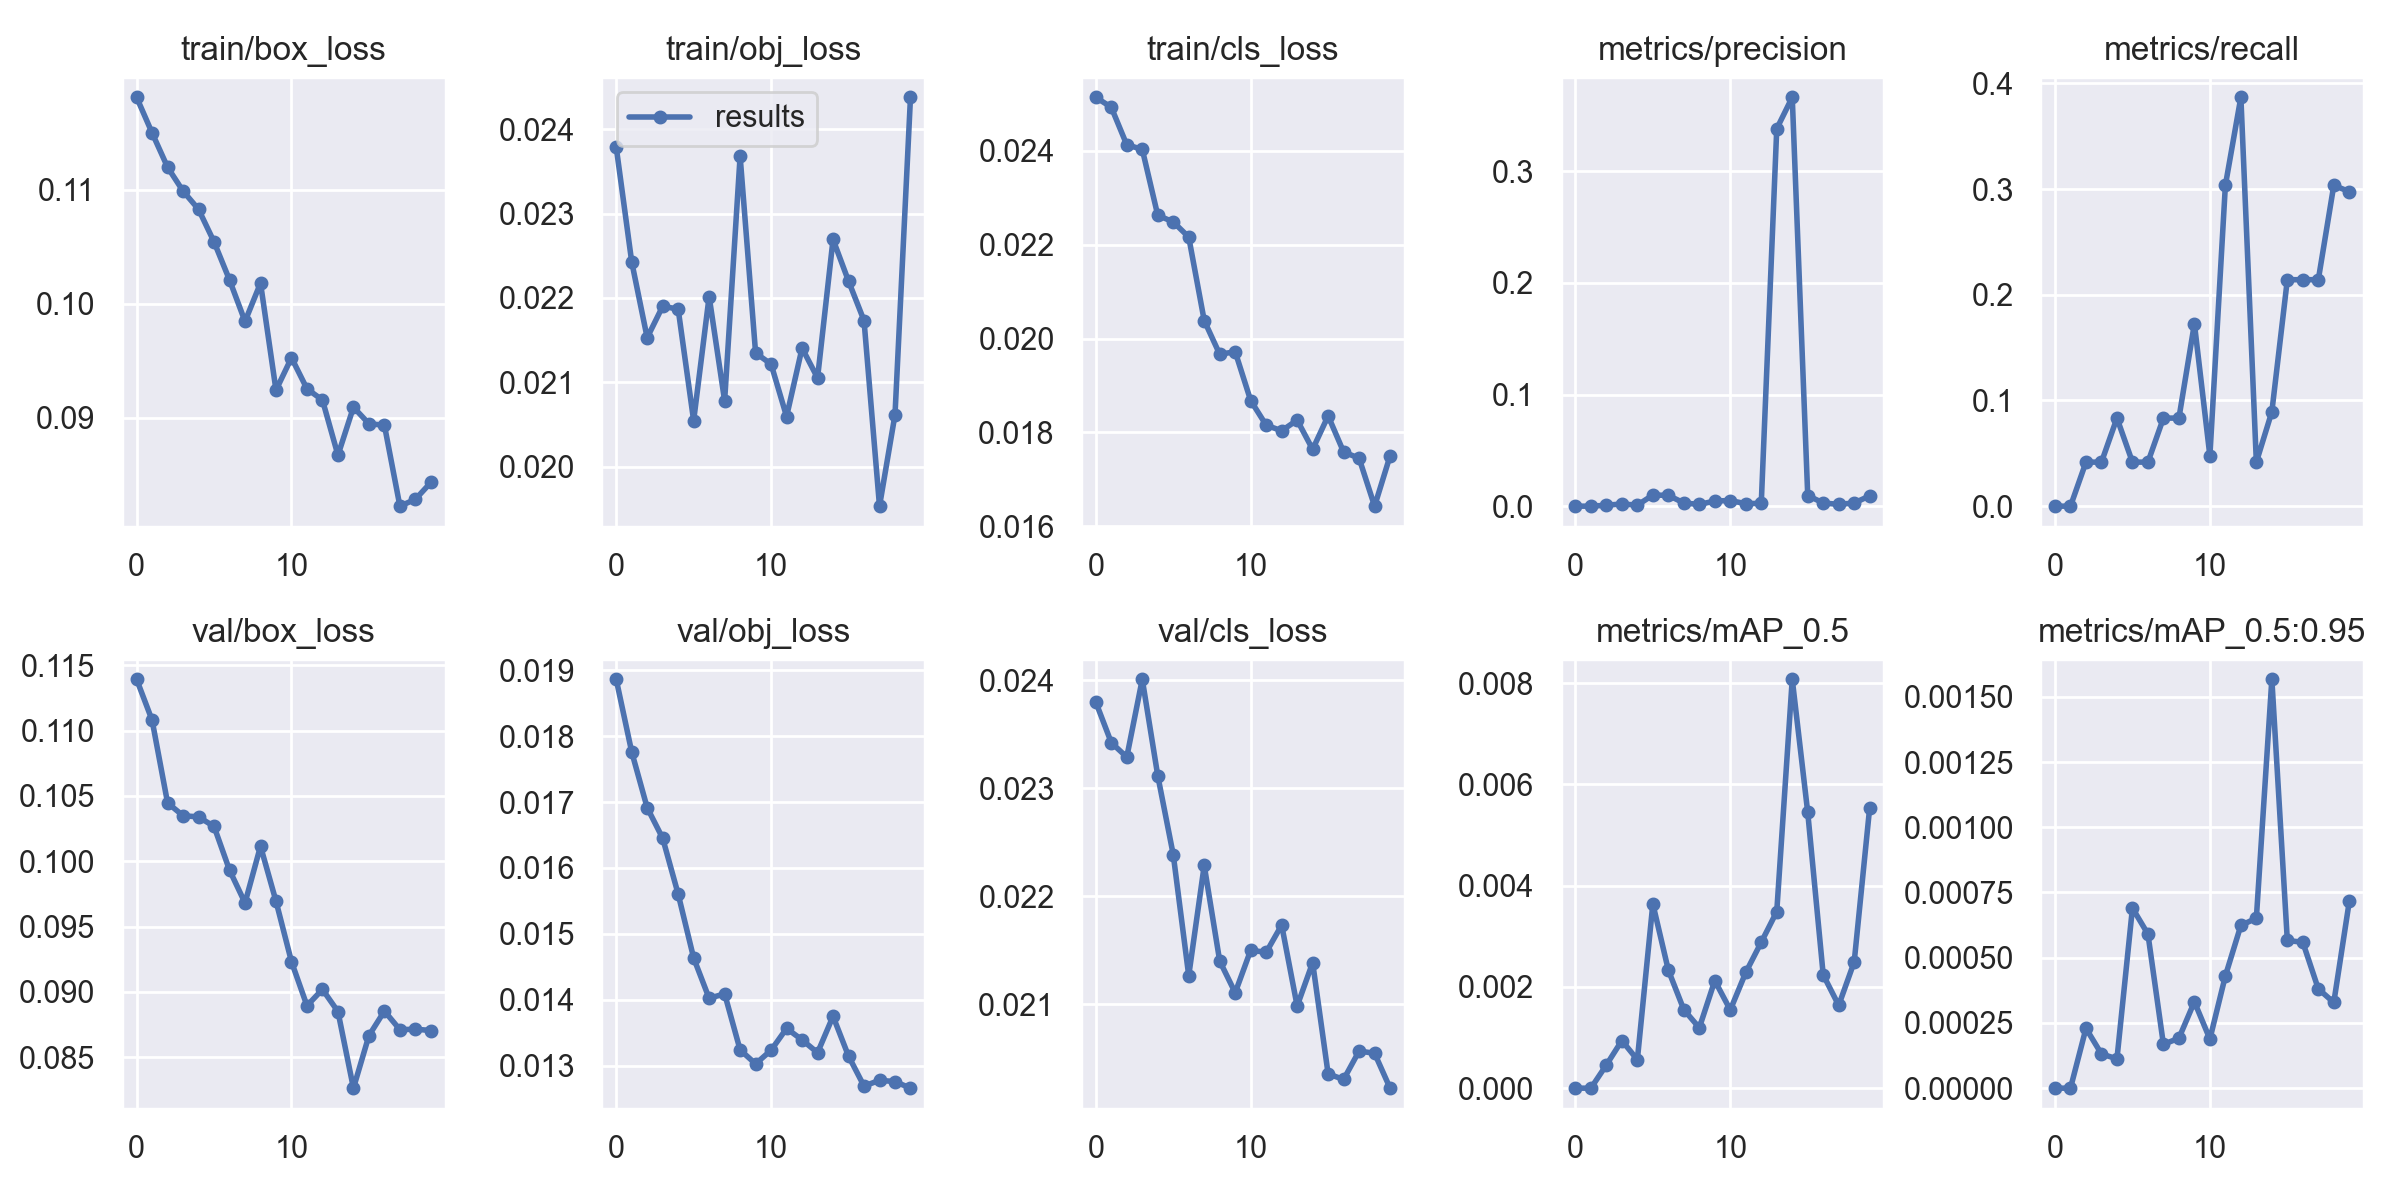

Data behind this chart, as committed beside it:
epoch, train/box_loss, train/obj_loss, train/cls_loss, metrics/precision, metrics/recall, metrics/mAP_0.5, metrics/mAP_0.5:0.95, val/box_loss, val/obj_loss, val/cls_loss, x/lr0, x/lr1, x/lr2
0, 0.1181, 0.02379, 0.02514, 0, 0, 0, 0, 0.1139, 0.01886, 0.0238, 0.0004, 0.0004, 0.0964
1, 0.115, 0.02243, 0.02493, 0, 0, 0, 0, 0.1108, 0.01776, 0.02342, 0.0008595, 0.0008595, 0.09186
2, 0.112, 0.02153, 0.02413, 0.0008291, 0.04167, 0.0004585, 0.0002292, 0.1045, 0.01691, 0.02329, 0.001274, 0.001274, 0.08727
3, 0.1099, 0.0219, 0.02403, 0.001989, 0.04167, 0.0009404, 0.0001311, 0.1035, 0.01645, 0.02401, 0.001643, 0.001643, 0.08264
4, 0.1083, 0.02187, 0.02263, 0.000896, 0.08333, 0.0005623, 0.0001125, 0.1034, 0.0156, 0.02312, 0.001968, 0.001968, 0.07797
5, 0.1054, 0.02055, 0.02249, 0.009965, 0.04167, 0.00364, 0.0006901, 0.1027, 0.01463, 0.02238, 0.002247, 0.002247, 0.07325
6, 0.1021, 0.02202, 0.02216, 0.009696, 0.04167, 0.002332, 0.0005906, 0.09932, 0.01402, 0.02126, 0.002482, 0.002482, 0.06848
7, 0.09846, 0.02078, 0.02039, 0.002889, 0.08333, 0.001551, 0.0001679, 0.09681, 0.01409, 0.02228, 0.002671, 0.002671, 0.06367
8, 0.1018, 0.02368, 0.01967, 0.001535, 0.08333, 0.001192, 0.0001916, 0.1012, 0.01324, 0.0214, 0.002816, 0.002816, 0.05882
9, 0.09243, 0.02135, 0.01972, 0.00465, 0.1726, 0.002124, 0.0003311, 0.09694, 0.01303, 0.02111, 0.002916, 0.002916, 0.05392
10, 0.09528, 0.02122, 0.01868, 0.005011, 0.04762, 0.001545, 0.0001881, 0.09231, 0.01323, 0.0215, 0.00297, 0.00297, 0.04897
11, 0.09255, 0.02059, 0.01816, 0.002213, 0.3036, 0.002286, 0.0004303, 0.08894, 0.01357, 0.02148, 0.002979, 0.002979, 0.04398
12, 0.09157, 0.02141, 0.01804, 0.002601, 0.3869, 0.002882, 0.0006236, 0.09019, 0.01339, 0.02173, 0.002944, 0.002944, 0.03894
13, 0.08674, 0.02105, 0.01826, 0.3382, 0.04167, 0.003487, 0.0006515, 0.0885, 0.0132, 0.02098, 0.002864, 0.002864, 0.03386
14, 0.09094, 0.02269, 0.01764, 0.3663, 0.08929, 0.008075, 0.001567, 0.08263, 0.01375, 0.02139, 0.002738, 0.002738, 0.02874
15, 0.0895, 0.0222, 0.01835, 0.009555, 0.2143, 0.005446, 0.0005661, 0.08665, 0.01315, 0.02035, 0.002567, 0.002567, 0.02357
16, 0.08936, 0.02173, 0.01758, 0.002828, 0.2143, 0.002237, 0.0005591, 0.08854, 0.01269, 0.0203, 0.002352, 0.002352, 0.01835
17, 0.08227, 0.01953, 0.01745, 0.001638, 0.2143, 0.001635, 0.0003805, 0.08711, 0.01278, 0.02057, 0.002092, 0.002092, 0.01309
18, 0.08287, 0.02062, 0.01643, 0.002843, 0.3036, 0.002493, 0.0003284, 0.08715, 0.01276, 0.02055, 0.001786, 0.001786, 0.007786
19, 0.08435, 0.02438, 0.0175, 0.009238, 0.2976, 0.00554, 0.0007156, 0.08705, 0.01266, 0.02022, 0.001435, 0.001435, 0.002436
